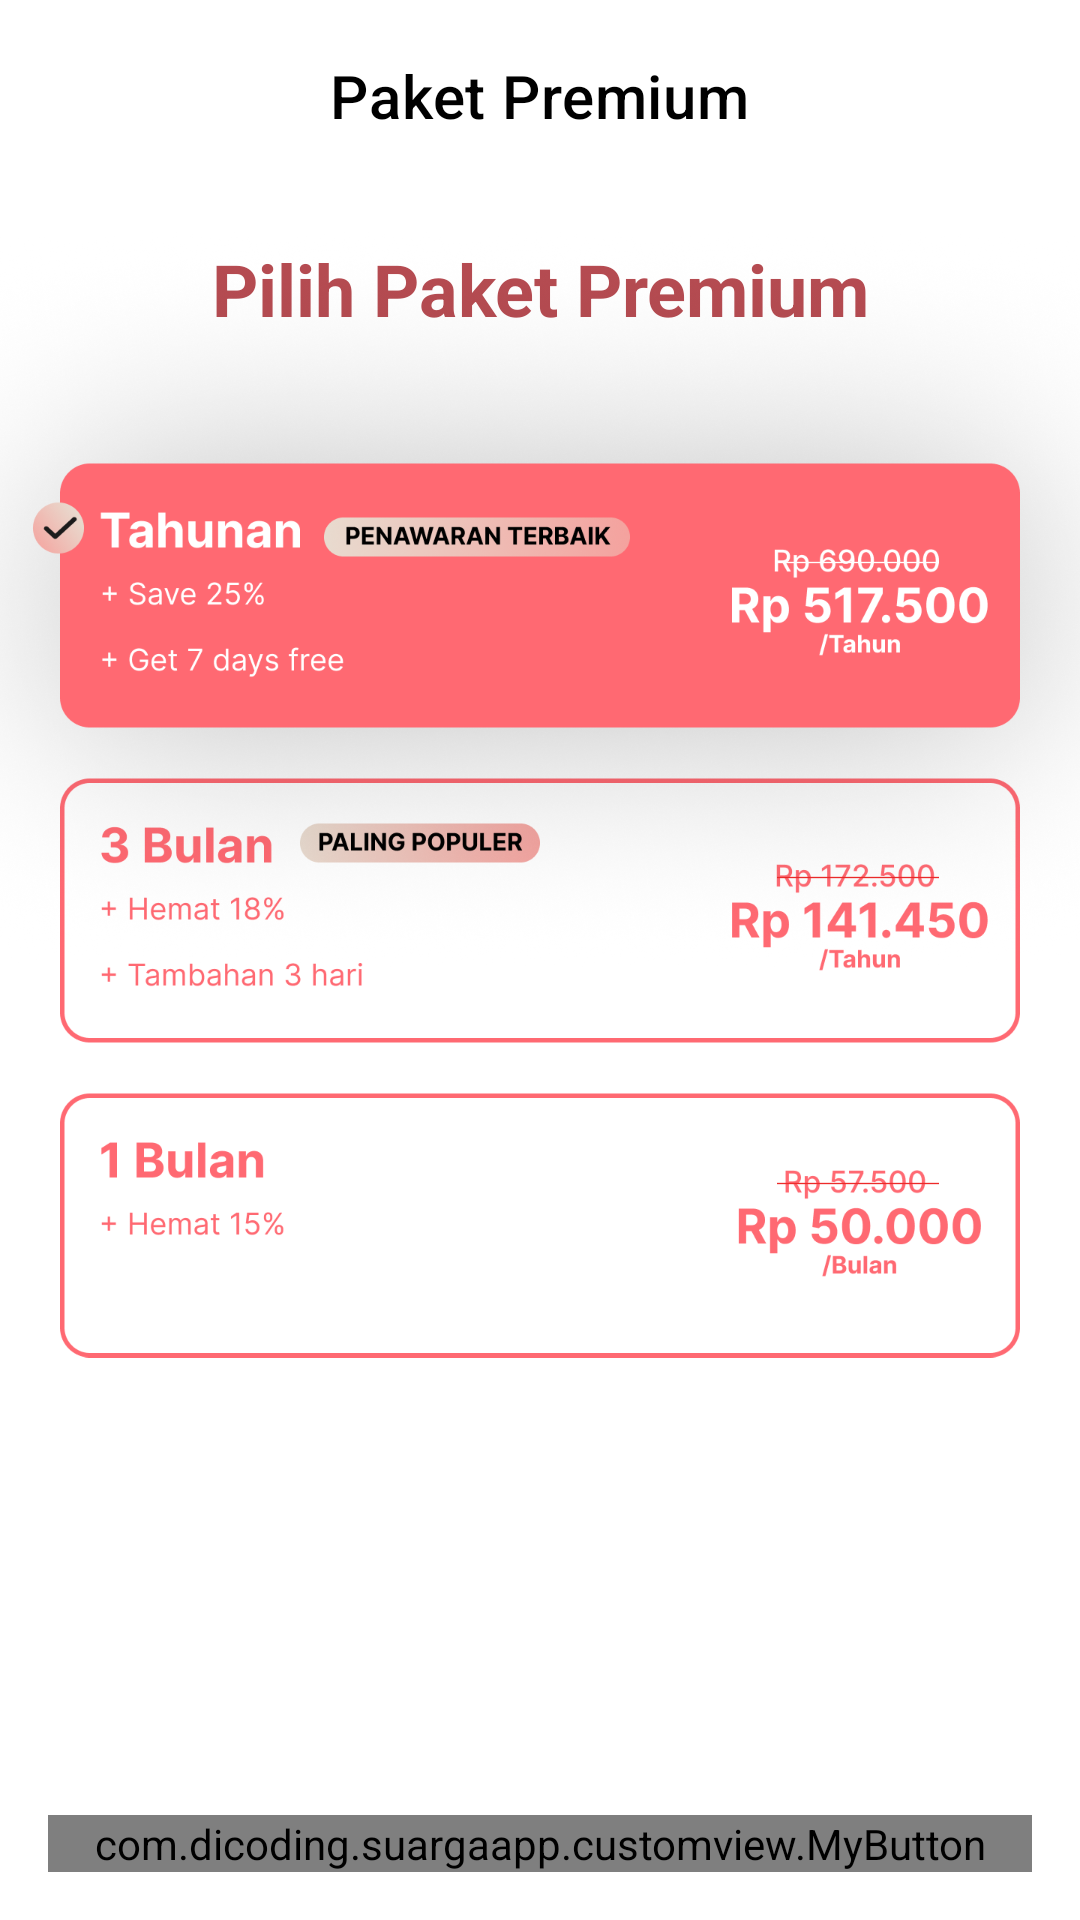

This screen was rendered from an Android layout file. Write that file and the resources it references.
<!-- AndroidManifest.xml: application theme Theme.SuargaApp -->
<!-- res/layout/activity_premium.xml -->
<?xml version="1.0" encoding="utf-8"?>
<androidx.constraintlayout.widget.ConstraintLayout xmlns:android="http://schemas.android.com/apk/res/android"
    xmlns:app="http://schemas.android.com/apk/res-auto"
    xmlns:tools="http://schemas.android.com/tools"
    android:layout_width="match_parent"
    android:layout_height="match_parent"
    tools:context=".ui.premium.PremiumActivity">

    <com.google.android.material.appbar.AppBarLayout
        android:id="@+id/appBarAsesmen"
        android:layout_width="match_parent"
        android:layout_height="wrap_content"
        tools:ignore="MissingConstraints">

        <com.google.android.material.appbar.MaterialToolbar
            android:id="@+id/topAppBar"
            android:layout_width="match_parent"
            android:layout_height="?attr/actionBarSize"
            android:background="@color/white"
            app:navigationIcon="@drawable/ic_back"
            app:title="@string/paketPremium"
            app:titleCentered="true"
            app:titleTextAppearance="@style/TextAppearance.MaterialComponents.Headline6"
            app:titleTextColor="@android:color/black" />
    </com.google.android.material.appbar.AppBarLayout>

    <TextView
        android:id="@+id/tv_result"
        android:layout_width="wrap_content"
        android:layout_height="wrap_content"
        android:layout_gravity="center"
        android:paddingStart="24dp"
        android:paddingEnd="24dp"
        android:layout_marginTop="16dp"
        android:text="Pilih Paket Premium"
        android:textAlignment="center"
        android:textColor="@color/primary80"
        android:textSize="24sp"
        android:textStyle="bold"
        app:layout_constraintEnd_toEndOf="parent"
        app:layout_constraintStart_toStartOf="parent"
        app:layout_constraintTop_toBottomOf="@+id/appBarAsesmen" />

    <ImageView
        android:id="@+id/iv_asesmen"
        android:layout_width="match_parent"
        android:layout_height="400dp"
        android:layout_gravity="center"
        android:contentDescription="@string/img_assesmen"
        app:layout_constraintEnd_toEndOf="parent"
        app:layout_constraintHorizontal_bias="1.0"
        app:layout_constraintStart_toStartOf="parent"
        app:layout_constraintTop_toBottomOf="@+id/appBarAsesmen"
        app:srcCompat="@drawable/premium_paket_123" />

    <com.dicoding.suargaapp.customview.MyButton
        android:id="@+id/button_pay"
        android:layout_width="0dp"
        android:layout_height="wrap_content"
        android:layout_marginStart="16dp"
        android:layout_marginEnd="16dp"
        android:layout_marginBottom="16dp"
        android:stateListAnimator="@null"
        android:text="Lanjutkan Pembayaran"
        app:layout_constraintBottom_toBottomOf="parent"
        app:layout_constraintEnd_toEndOf="parent"
        app:layout_constraintHorizontal_bias="0.0"
        app:layout_constraintStart_toStartOf="parent"
        tools:ignore="MissingConstraints" />

</androidx.constraintlayout.widget.ConstraintLayout>
<!-- resources referenced by this layout -->
<resources>
  <color name="primary80">#B54B51</color>
  <color name="white">#FFFFFFFF</color>
  <!-- drawable premium_paket_123: png bitmap (drawable, 554767 bytes) -->
  <string name="img_assesmen">img_assesmen</string>
  <string name="paketPremium">Paket Premium</string>
  <style name="Theme.SuargaApp" parent="Base.Theme.SuargaApp" />
  <style name="Base.Theme.SuargaApp" parent="Theme.Material3.DynamicColors.Light.NoActionBar">
          
          <item name="colorPrimary">@color/primary60</item>
          <item name="android:windowBackground">@android:color/white</item>
          <item name="android:windowEnterTransition">@android:transition/fade</item>
      </style>
  <color name="primary60">#FF6972</color>
</resources>
